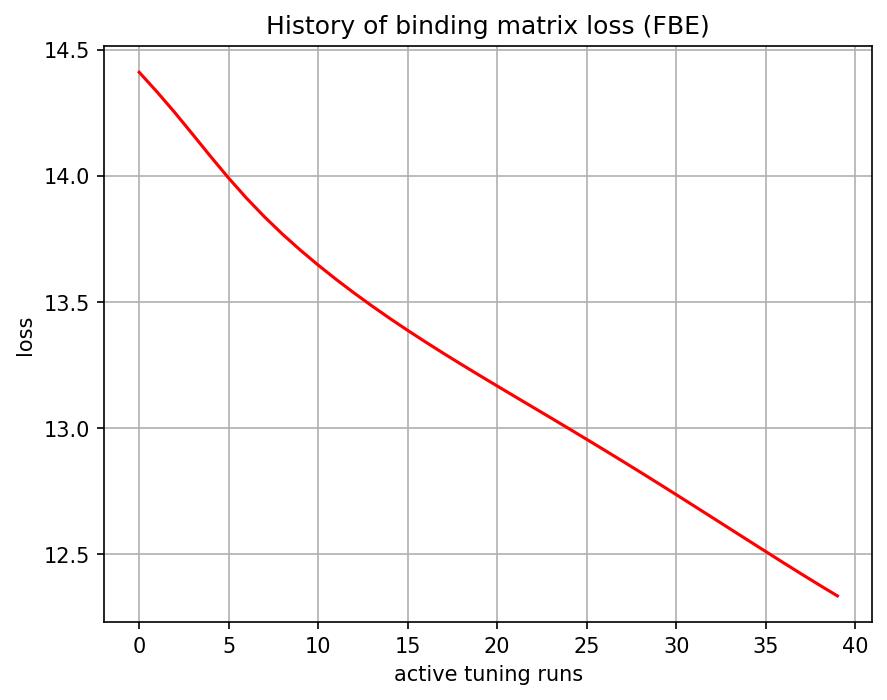

The file beside this chart, header and first rows:
, 0
0, 14.41
1, 14.33
2, 14.25
3, 14.16
4, 14.08
5, 13.99
6, 13.91
7, 13.84
8, 13.77
9, 13.71
10, 13.65
11, 13.59
12, 13.54
13, 13.48
14, 13.44
15, 13.39
16, 13.34
17, 13.3
18, 13.25
19, 13.21
20, 13.17
21, 13.13
22, 13.08
23, 13.04
24, 13
25, 12.96
26, 12.91
27, 12.87
28, 12.83
29, 12.78
30, 12.74
31, 12.69
32, 12.65
33, 12.6
34, 12.56
35, 12.51
36, 12.47
37, 12.42
38, 12.38
39, 12.33
